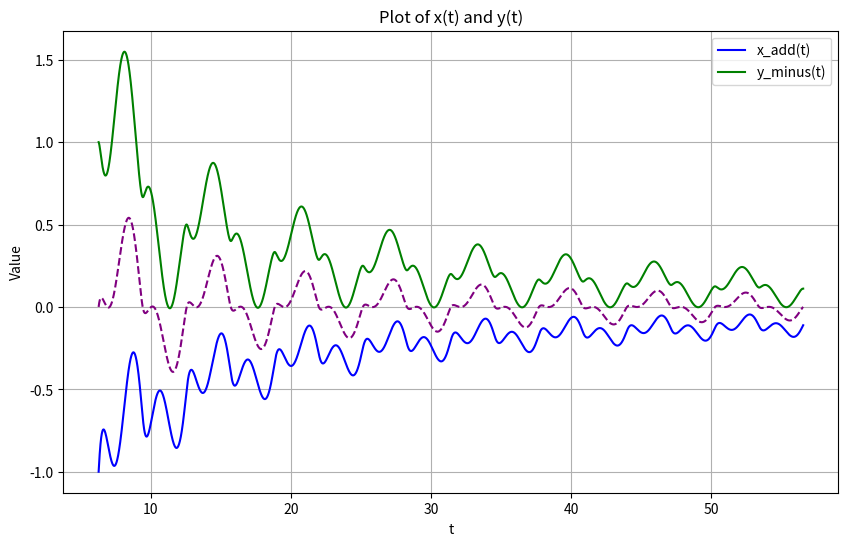
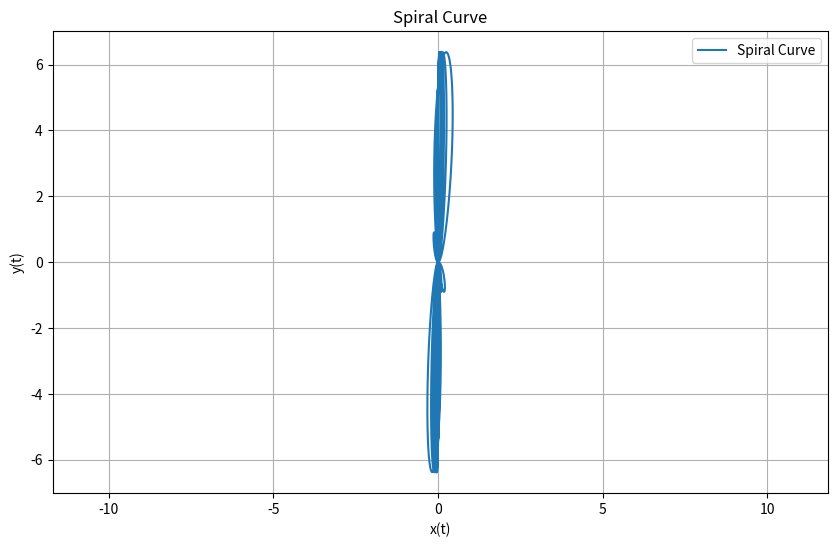

Python code for these plots, in order:
import numpy as np
import matplotlib.pyplot as plt

# Parameters for the spiral
k = 2 / 3
b = 5 / 3
a = 2* np.pi
m = 2 / 3
d=1
# c=np.pi/2
c = 3*np.pi / 4
user_num = 8
# f=1  #天眼
f=2  #蛋

# Define the range for t
# t_min =2* np.pi/(user_num+1)
t_min=2* np.pi
t_max = 2* np.pi+(2*user_num)* np.pi

t = np.linspace(t_min, t_max, 1000*user_num)

def x(t, b, k, a, d, c, f):
    return -a * ((np.cos(d * t - c) * 2 * np.sin(f * t)) / (b + np.sqrt(b ** 2 - 4 * k * np.cos(f * t))))/t
def x_add(t, b, k, a, d, c, f):
    return -a * (((np.cos(d * t - c) * 2 * np.sin(f * t)) / (b + np.sqrt(b ** 2 - 4 * k * np.cos(f * t))))/t+1/t)

# Function to calculate y(t)
def y(t, b, k, a, m, d, c, f):
    term1 = -((np.sqrt(1 + k ** 2) * (-np.sqrt(b ** 2 - 4 * k) + np.sqrt(b ** 2 - 4 * k * np.cos(f * np.pi)))) / (2 * k))
    term2 = (1 / (2 * np.sqrt(1 + k ** 2))) * ((k ** 2 - 1) / k * b + (k ** 2 + 1) / k * np.sqrt(b ** 2 - 4 * k * np.cos(f * t)))
    term3 = -((b * (-1 + k ** 2) + np.sqrt(b ** 2 - 4 * k) * (1 + k ** 2)) / (2 * k * np.sqrt(1 + k ** 2)))
    return -a * ((np.sin(d * t + c)) * m * (term1 + term2 + term3))

# Calculate x and y values
x_vals = x(t, b, k, a, d, c, f)
y_vals = y(t, b, k, a, m, d, c, f)

def y_minus(t, b, k, a, m, d, c, f):
    term1 = -((np.sqrt(1 + k ** 2) * (-np.sqrt(b ** 2 - 4 * k) + np.sqrt(b ** 2 - 4 * k * np.cos(f * np.pi)))) / (
                2 * k))
    term2 = (1 / (2 * np.sqrt(1 + k ** 2))) * (
                (k ** 2 - 1) / k * b + (k ** 2 + 1) / k * np.sqrt(b ** 2 - 4 * k * np.cos(f * t)))
    term3 = -((b * (-1 + k ** 2) + np.sqrt(b ** 2 - 4 * k) * (1 + k ** 2)) / (2 * k * np.sqrt(1 + k ** 2)))
    return -a * ((np.sin(d * t + c)) * m * (term1 + term2 + term3)/t-1/t)

# Calculate x and y values
x_vals_add = x_add(t, b, k, a, d, c, f)
y_vals_minus = y_minus(t, b, k, a, m, d, c, f)
middle_curve = (x_vals_add + y_vals_minus) / 2
# Plot x(t) and y(t)
plt.figure(figsize=(10, 6))
# plt.plot(t, x_vals, color='gray', label='x(t)',linestyle='--')
plt.plot(t, x_vals_add, color='blue', label='x_add(t)')
plt.plot(t, y_vals_minus, color='green', label='y_minus(t)')
plt.plot(t, middle_curve, color='purple', linestyle='--')
plt.xlabel('t')
plt.ylabel('Value')
plt.title('Plot of x(t) and y(t)')
plt.legend()
plt.grid(True)
plt.show()

plt.figure(figsize=(10, 6))
plt.plot(x_vals, y_vals, label='Spiral Curve')
plt.xlabel('x(t)')
plt.ylabel('y(t)')
plt.title('Spiral Curve')
plt.legend()
plt.axis('equal')
plt.grid(True)
plt.show()
